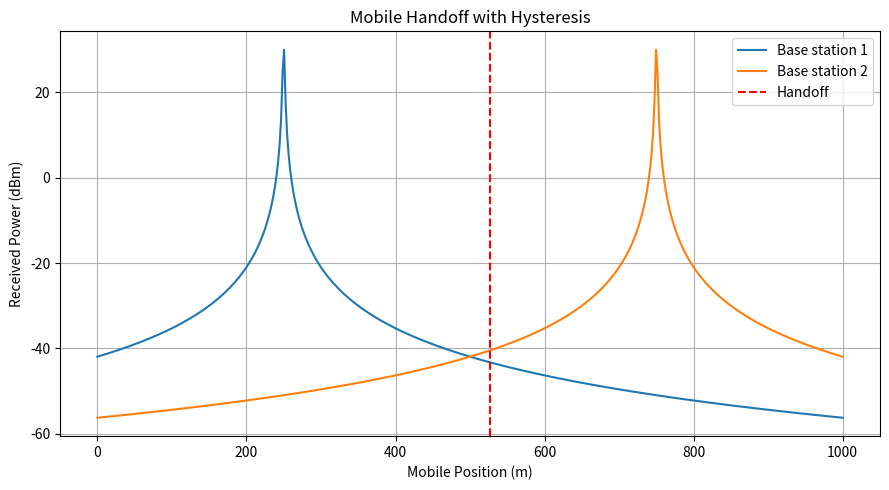

Source code (Python):
import numpy as np
import matplotlib.pyplot as plt


def received_power_dbm(position, base_station_position, tx_power_dbm=30, path_loss_exponent=3):
    distance = np.maximum(np.abs(position - base_station_position), 1)
    return tx_power_dbm - 10 * path_loss_exponent * np.log10(distance)


def main():
    x = np.linspace(0, 1000, 500)
    base_stations = [250, 750]
    p1 = received_power_dbm(x, base_stations[0])
    p2 = received_power_dbm(x, base_stations[1])
    hysteresis_db = 3

    serving = np.zeros_like(x, dtype=int)
    for i in range(1, x.size):
        current = serving[i - 1]
        candidate = 1 - current
        current_power = p1[i] if current == 0 else p2[i]
        candidate_power = p2[i] if candidate == 1 else p1[i]
        serving[i] = candidate if candidate_power > current_power + hysteresis_db else current

    handoff_indices = np.where(np.diff(serving) != 0)[0]
    print("Handoff positions (m):", np.round(x[handoff_indices], 1))

    plt.figure(figsize=(9, 5))
    plt.plot(x, p1, label="Base station 1")
    plt.plot(x, p2, label="Base station 2")
    for index in handoff_indices:
        plt.axvline(x[index], color="red", linestyle="--", label="Handoff" if index == handoff_indices[0] else None)
    plt.title("Mobile Handoff with Hysteresis")
    plt.xlabel("Mobile Position (m)")
    plt.ylabel("Received Power (dBm)")
    plt.grid(True)
    plt.legend()
    plt.tight_layout()
    plt.show()


if __name__ == "__main__":
    main()
